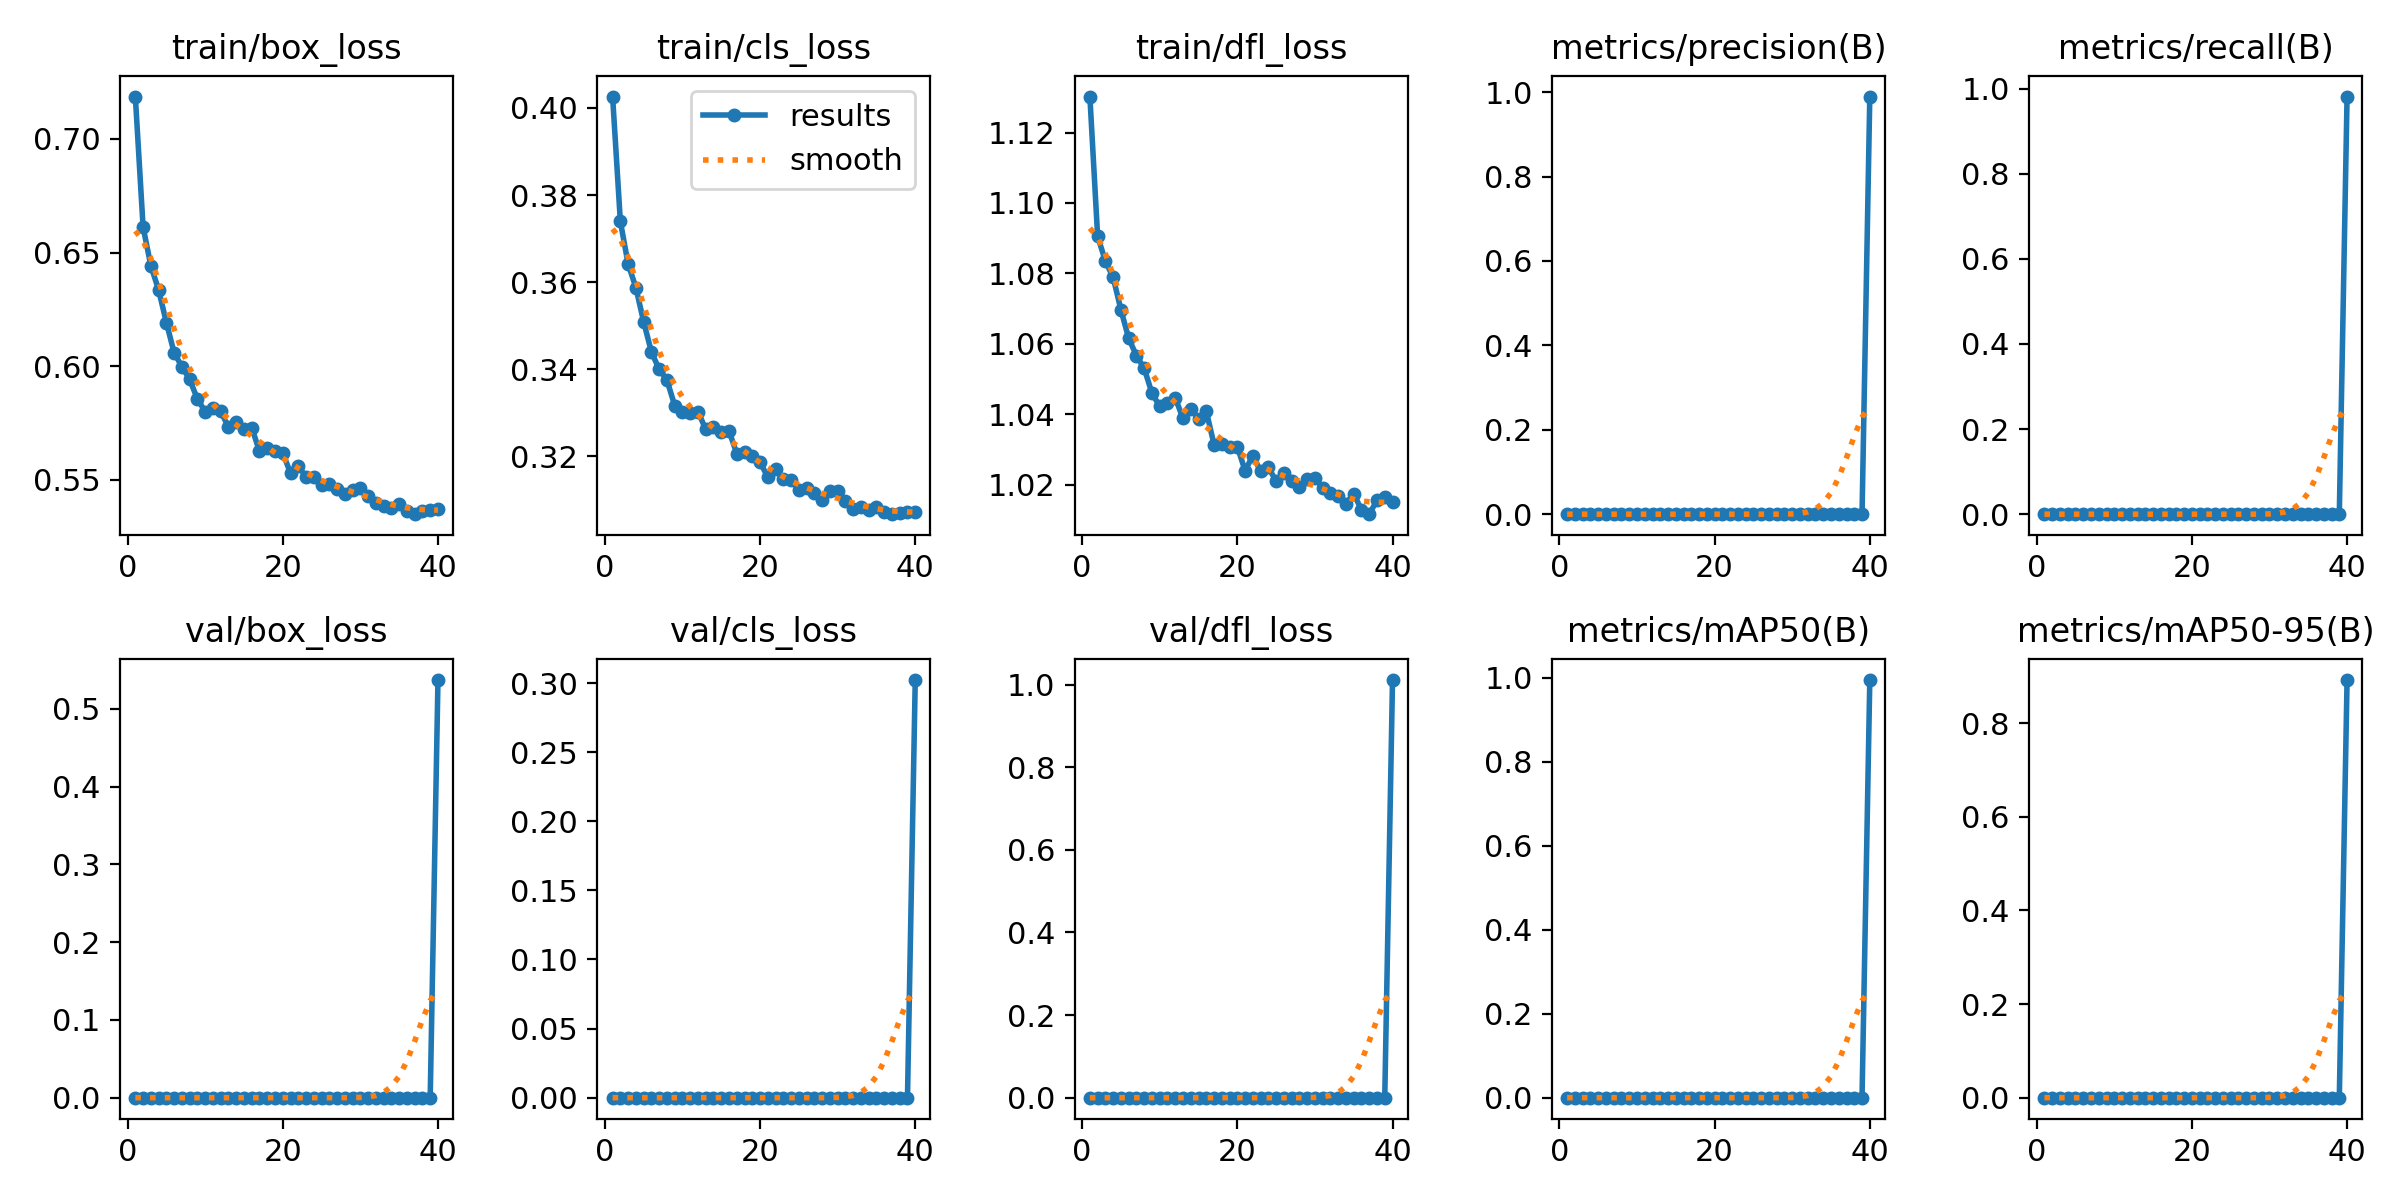

Values plotted in this chart, from the file beside it:
epoch, time, train/box_loss, train/cls_loss, train/dfl_loss, metrics/precision(B), metrics/recall(B), metrics/mAP50(B), metrics/mAP50-95(B), val/box_loss, val/cls_loss, val/dfl_loss, lr/pg0, lr/pg1, lr/pg2
1, 14.06, 0.7186, 0.4026, 1.13, 0, 0, 0, 0, 0, 0, 0, 0.06706, 0.0002322, 0.0002322
2, 26.27, 0.6612, 0.3739, 1.091, 0, 0, 0, 0, 0, 0, 0, 0.03395, 0.000454, 0.000454
3, 38.26, 0.6442, 0.3642, 1.083, 0, 0, 0, 0, 0, 0, 0, 0.0008223, 0.0006643, 0.0006643
4, 50.15, 0.6336, 0.3588, 1.079, 0, 0, 0, 0, 0, 0, 0, 0.000648, 0.000648, 0.000648
5, 62.06, 0.6192, 0.3509, 1.07, 0, 0, 0, 0, 0, 0, 0, 0.0006307, 0.0006307, 0.0006307
6, 73.85, 0.6059, 0.344, 1.062, 0, 0, 0, 0, 0, 0, 0, 0.0006134, 0.0006134, 0.0006134
7, 85.72, 0.5998, 0.34, 1.057, 0, 0, 0, 0, 0, 0, 0, 0.000596, 0.000596, 0.000596
8, 97.65, 0.5942, 0.3375, 1.053, 0, 0, 0, 0, 0, 0, 0, 0.0005787, 0.0005787, 0.0005787
9, 109.6, 0.5856, 0.3317, 1.046, 0, 0, 0, 0, 0, 0, 0, 0.0005614, 0.0005614, 0.0005614
10, 121.5, 0.5801, 0.3302, 1.042, 0, 0, 0, 0, 0, 0, 0, 0.0005441, 0.0005441, 0.0005441
11, 133.4, 0.5815, 0.33, 1.043, 0, 0, 0, 0, 0, 0, 0, 0.0005267, 0.0005267, 0.0005267
12, 145.2, 0.5802, 0.3303, 1.045, 0, 0, 0, 0, 0, 0, 0, 0.0005094, 0.0005094, 0.0005094
13, 157.1, 0.5733, 0.3262, 1.039, 0, 0, 0, 0, 0, 0, 0, 0.0004921, 0.0004921, 0.0004921
14, 169, 0.5755, 0.3267, 1.041, 0, 0, 0, 0, 0, 0, 0, 0.0004748, 0.0004748, 0.0004748
15, 180.9, 0.5725, 0.3256, 1.039, 0, 0, 0, 0, 0, 0, 0, 0.0004574, 0.0004574, 0.0004574
16, 192.8, 0.573, 0.3258, 1.041, 0, 0, 0, 0, 0, 0, 0, 0.0004401, 0.0004401, 0.0004401
17, 204.7, 0.5625, 0.3206, 1.031, 0, 0, 0, 0, 0, 0, 0, 0.0004228, 0.0004228, 0.0004228
18, 216.6, 0.5642, 0.321, 1.031, 0, 0, 0, 0, 0, 0, 0, 0.0004055, 0.0004055, 0.0004055
19, 228.6, 0.5626, 0.32, 1.031, 0, 0, 0, 0, 0, 0, 0, 0.0003881, 0.0003881, 0.0003881
20, 240.5, 0.5618, 0.3187, 1.031, 0, 0, 0, 0, 0, 0, 0, 0.0003708, 0.0003708, 0.0003708
21, 252.3, 0.553, 0.3152, 1.024, 0, 0, 0, 0, 0, 0, 0, 0.0003535, 0.0003535, 0.0003535
22, 264.2, 0.5563, 0.317, 1.028, 0, 0, 0, 0, 0, 0, 0, 0.0003362, 0.0003362, 0.0003362
23, 276.1, 0.5511, 0.3149, 1.024, 0, 0, 0, 0, 0, 0, 0, 0.0003189, 0.0003189, 0.0003189
24, 287.9, 0.5513, 0.3146, 1.025, 0, 0, 0, 0, 0, 0, 0, 0.0003015, 0.0003015, 0.0003015
25, 299.7, 0.5479, 0.3122, 1.021, 0, 0, 0, 0, 0, 0, 0, 0.0002842, 0.0002842, 0.0002842
26, 311.6, 0.5482, 0.3127, 1.023, 0, 0, 0, 0, 0, 0, 0, 0.0002669, 0.0002669, 0.0002669
27, 323.5, 0.5462, 0.3116, 1.021, 0, 0, 0, 0, 0, 0, 0, 0.0002496, 0.0002496, 0.0002496
28, 335.4, 0.544, 0.3099, 1.019, 0, 0, 0, 0, 0, 0, 0, 0.0002322, 0.0002322, 0.0002322
29, 347.3, 0.5458, 0.312, 1.022, 0, 0, 0, 0, 0, 0, 0, 0.0002149, 0.0002149, 0.0002149
30, 359.2, 0.5463, 0.312, 1.022, 0, 0, 0, 0, 0, 0, 0, 0.0001976, 0.0001976, 0.0001976
31, 372, 0.5429, 0.3097, 1.019, 0, 0, 0, 0, 0, 0, 0, 0.0001802, 0.0001802, 0.0001802
32, 384, 0.54, 0.308, 1.018, 0, 0, 0, 0, 0, 0, 0, 0.0001629, 0.0001629, 0.0001629
33, 395.9, 0.5387, 0.3084, 1.017, 0, 0, 0, 0, 0, 0, 0, 0.0001456, 0.0001456, 0.0001456
34, 407.8, 0.5377, 0.3077, 1.015, 0, 0, 0, 0, 0, 0, 0, 0.0001283, 0.0001283, 0.0001283
35, 419.7, 0.5396, 0.3084, 1.017, 0, 0, 0, 0, 0, 0, 0, 0.0001109, 0.0001109, 0.0001109
36, 431.7, 0.5362, 0.3072, 1.013, 0, 0, 0, 0, 0, 0, 0, 9.3625e-05, 9.3625e-05, 9.3625e-05
37, 443.6, 0.5349, 0.3067, 1.012, 0, 0, 0, 0, 0, 0, 0, 7.63e-05, 7.63e-05, 7.63e-05
38, 455.5, 0.5362, 0.307, 1.016, 0, 0, 0, 0, 0, 0, 0, 5.8975e-05, 5.8975e-05, 5.8975e-05
39, 467.4, 0.5368, 0.3072, 1.016, 0, 0, 0, 0, 0, 0, 0, 4.165e-05, 4.165e-05, 4.165e-05
40, 490.3, 0.5373, 0.3072, 1.015, 0.9897, 0.9813, 0.994, 0.892, 0.537, 0.3021, 1.011, 2.4325e-05, 2.4325e-05, 2.4325e-05
